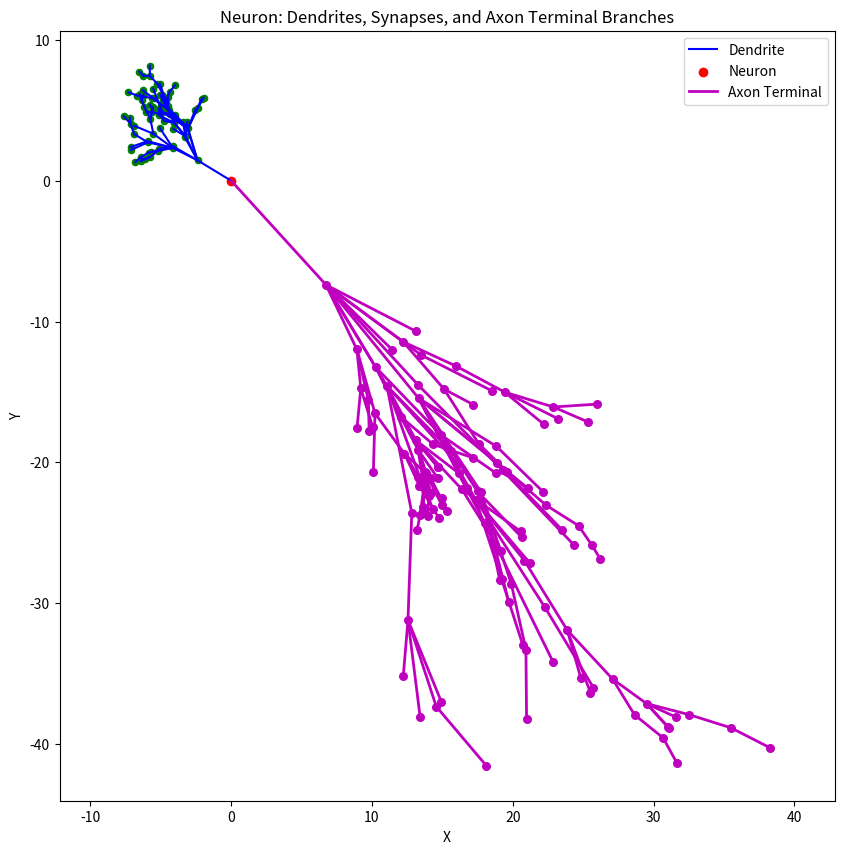

Write Python code to recreate this figure.
# -*- coding: utf-8 -*-
"""
Created on Sat Feb  1 06:42:08 2025

[redacted]
"""

import numpy as np
import matplotlib.pyplot as plt
import random


class MF:
    @staticmethod
    def Rot2d(pos, angle, length):
        x1, y1 = pos
        rad = angle * (np.pi / 180)
        x2 = round(x1 + length * np.cos(rad), 8)
        y2 = round(y1 + length * np.sin(rad), 8)
        return x2, y2


class Neuron:
    def __init__(self, id, position):
        self.id = id
        self.position = position
        self.dendriteCounter = 1
        self.axonCounter = 1
        self.dendrites = {}
        self.axon_terminals = {}  

    def growDendrite(self, pos, parent_angle, length, growthRate):
        newLength = length * growthRate
        angle = parent_angle + random.uniform(-45, 45)  # Slight variation from parent angle
        dendrite_id = f"dendrite_{self.dendriteCounter}"
        self.dendriteCounter += 1
        x, y = MF.Rot2d(pos, angle, newLength)
        self.dendrites[dendrite_id] = {
            "start": pos,
            "end": (x, y),
            "angle": angle,
            "length": newLength
        }

    def branchDendrite(self, pos, parent_angle, length, growthRate, sprouts=2):
        newLength = length * growthRate
        angleOffset = 180  # Fixed offset for branching angles
        for i in range(sprouts):
            dendrite_id = f"dendrite_{self.dendriteCounter}"
            self.dendriteCounter += 1
            sprout_angle = parent_angle + angleOffset * (i - (sprouts - 1) / 2)  # Evenly distribute angles
            x, y = MF.Rot2d(pos, sprout_angle, newLength)
            self.dendrites[dendrite_id] = {
                "start": pos,
                "end": (x, y),
                "angle": sprout_angle,
                "length": newLength
            }
            
    def initAxonTerminal(self, length=20, angle=None):
        """
        Create the initial axon terminal branch.
        If no angle is provided, use the average dendrite angle (if any) and grow in the opposite direction.
        """
        if angle is None:
            if self.dendrites:
                avg_angle = sum([d["angle"] for d in self.dendrites.values()]) / len(self.dendrites)
            else:
                avg_angle = random.uniform(0, 360)
            angle = (avg_angle + 180) % 360

        x, y = MF.Rot2d(self.position, angle, length)
        axon_id = f"axon_{self.axonCounter}"
        self.axonCounter += 1
        self.axon_terminals[axon_id] = {
            "start": self.position,
            "end": (x, y),
            "angle": angle,
            "length": length
        }

    def growAxon(self, pos, parent_angle, length, growthRate):
        """
        Grow a new axon branch from a given position.
        """
        newLength = length * growthRate
        angle = parent_angle + random.uniform(-25, 25)  # Slight variation
        axon_id = f"axon_{self.axonCounter}"
        self.axonCounter += 1
        x, y = MF.Rot2d(pos, angle, newLength)
        self.axon_terminals[axon_id] = {
            "start": pos,
            "end": (x, y),
            "angle": angle,
            "length": newLength
        }

    def branchAxon(self, pos, parent_angle, length, growthRate, sprouts=2):
        """
        Create axon branches (sprouts) from a given position.
        """
        newLength = length * growthRate
        angleOffset = (45 / 2)  # Fixed offset for branching angles
        for i in range(sprouts):
            axon_id = f"axon_{self.axonCounter}"
            self.axonCounter += 1
            sprout_angle = parent_angle + angleOffset * (i - (sprouts - 1) / 2)
            x, y = MF.Rot2d(pos, sprout_angle, newLength)
            self.axon_terminals[axon_id] = {
                "start": pos,
                "end": (x, y),
                "angle": sprout_angle,
                "length": newLength
            }

    def plotDendrites(self):
        labeled = False
        for dendrite in self.dendrites.values():
            start = dendrite["start"]
            end = dendrite["end"]
            if not labeled:
                plt.plot([start[0], end[0]], [start[1], end[1]], 'b-', label='Dendrite')
                labeled = True
            else:
                plt.plot([start[0], end[0]], [start[1], end[1]], 'b-')
            plt.scatter(end[0], end[1], c='g', s=20)
        plt.scatter(self.position[0], self.position[1], c='r', label='Neuron')

    def plotAxonTerminals(self):
        labeled = False
        for branch in self.axon_terminals.values():
            start = branch["start"]
            end = branch["end"]
            if not labeled:
                plt.plot([start[0], end[0]], [start[1], end[1]], 'm-', linewidth=2, label='Axon Terminal')
                labeled = True
            else:
                plt.plot([start[0], end[0]], [start[1], end[1]], 'm-', linewidth=2)
            plt.scatter(end[0], end[1], c='m', s=30)

# Initialize neuron
neuron = Neuron(id=1, position=(0, 0))

# Randomly grow or branch dendrites and create synapses
for _ in range(100):
    choice = random.uniform(0, 1)
    if len(neuron.dendrites) == 0:
        # For the first dendrite, grow directly from the neuron position
        start_pos = neuron.position
        parent_angle = random.uniform(0, 360)
        parent_length = 5
    else:
        # Randomly select a dendrite and get its end position and angle
        parent_dendrite = random.choice(list(neuron.dendrites.values()))
        start_pos = parent_dendrite["end"]
        parent_angle = parent_dendrite["angle"]
        parent_length = parent_dendrite["length"]

    growthRate = random.uniform(0.5, 1)

    if choice > 0.1:
        neuron.growDendrite(start_pos, parent_angle, parent_length, growthRate)
    elif choice > 0.4:
        neuron.branchDendrite(start_pos, parent_angle, parent_length, growthRate)

# Initialize the axon terminal based on dendrite information.
neuron.initAxonTerminal(length=10)

# Now, randomly grow and branch the axon terminal similarly to dendrites.
for _ in range(100):
    # Randomly select an existing axon branch to extend.
    parent_axon = random.choice(list(neuron.axon_terminals.values()))
    pos = parent_axon["end"]
    parent_angle = parent_axon["angle"]
    parent_length = parent_axon["length"]
    growthRate = random.uniform(0.5, 1.1)
    choice = random.uniform(0, 1)
    if choice > 0.2:
        neuron.growAxon(pos, parent_angle, parent_length, growthRate)
    else:
        neuron.branchAxon(pos, parent_angle, parent_length, growthRate)

# Plot dendrites, synapses, and axon terminals
plt.figure(figsize=(10, 10))
neuron.plotDendrites()
neuron.plotAxonTerminals()
plt.title("Neuron: Dendrites, Synapses, and Axon Terminal Branches")
plt.xlabel("X")
plt.ylabel("Y")
plt.axis('equal')
plt.legend()
plt.show()
